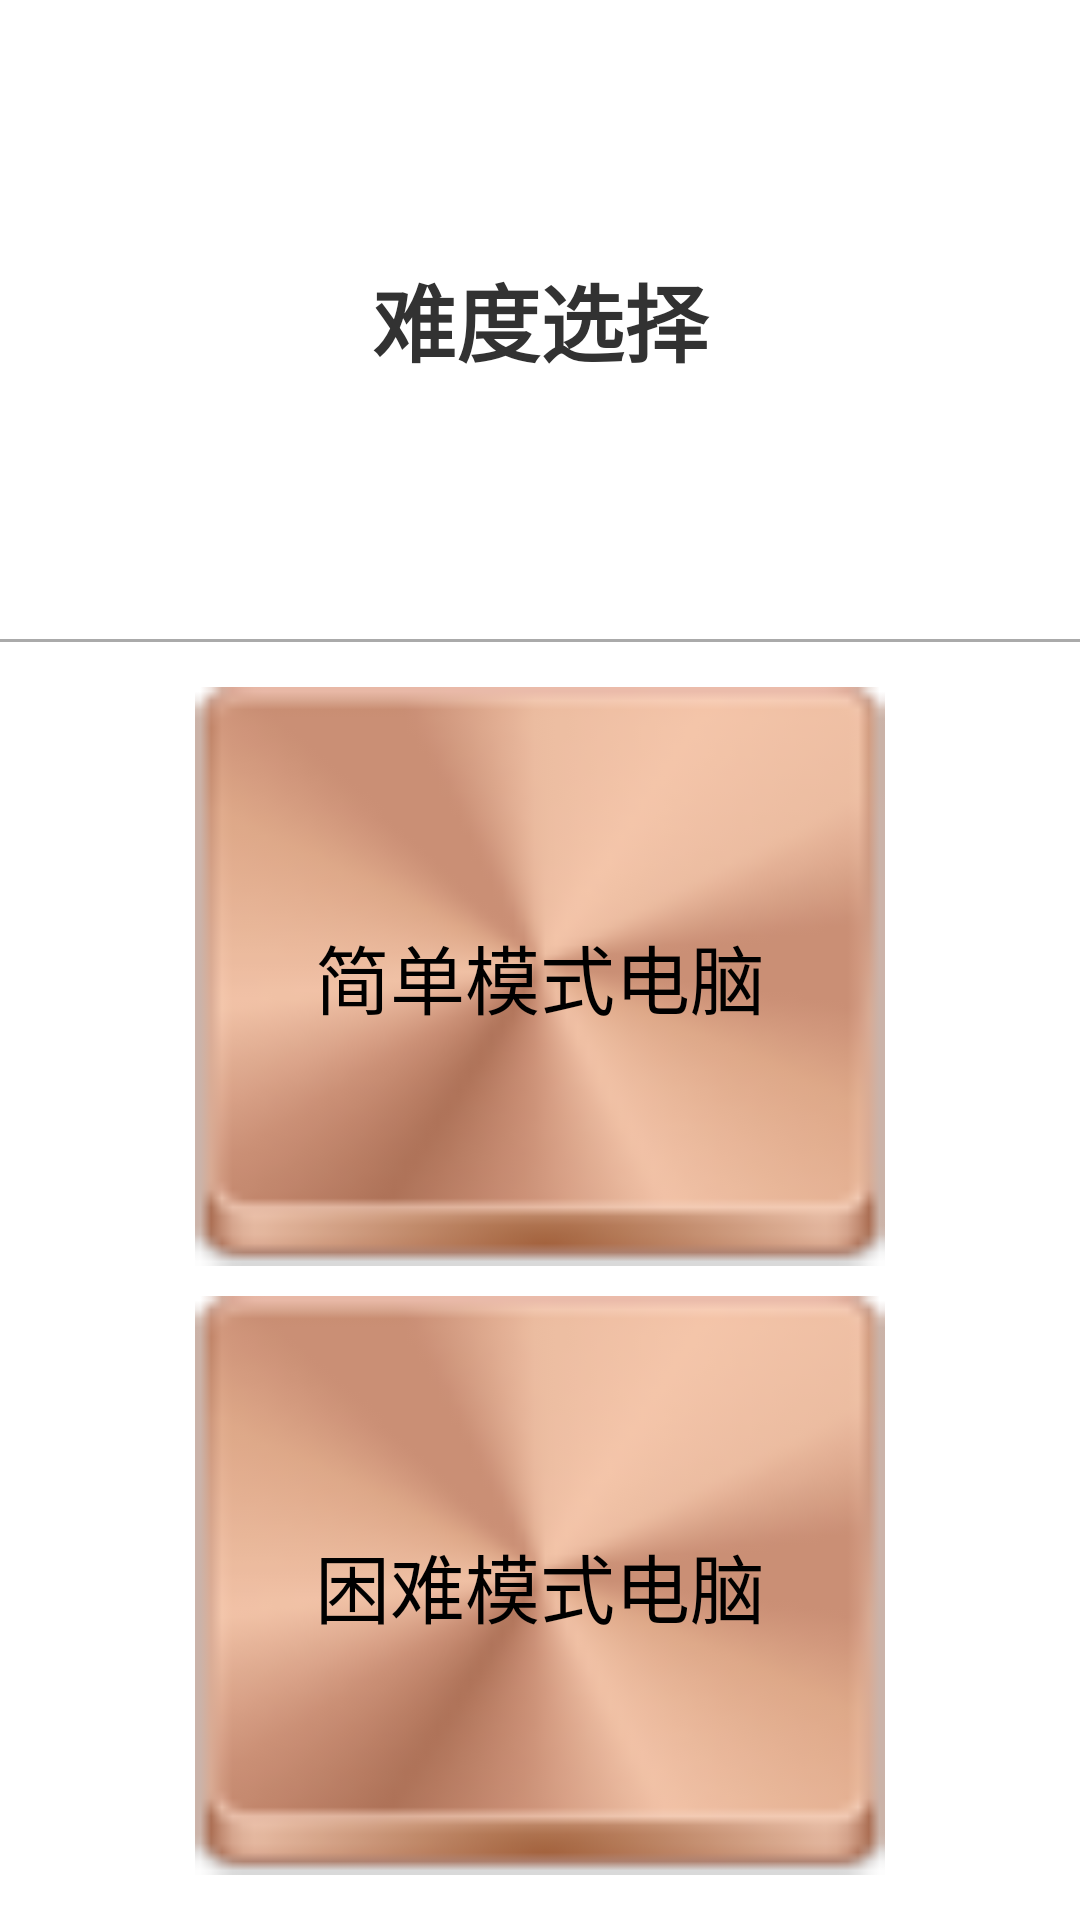

This screen was rendered from an Android layout file. Write that file and the resources it references.
<!-- AndroidManifest.xml: application theme android:Theme.Light.NoTitleBar.Fullscreen -->
<!-- res/layout/renjichoice_dialog.xml -->
<?xml version="1.0" encoding="utf-8"?>
<LinearLayout xmlns:android="http://schemas.android.com/apk/res/android"
              android:layout_width="300dp"
              android:orientation="vertical"
              android:layout_height="180dp" >


    

    <TextView
        android:text="难度选择"
        android:textSize="28sp"
        android:textStyle="bold"
        android:gravity="center"
        android:layout_width="match_parent"
        android:layout_height="0dp"
        android:layout_weight="1"
        />

    <TextView
        android:layout_width="match_parent"
        android:layout_height="1dp"
        android:background="@android:color/darker_gray"></TextView>



    <LinearLayout
        android:layout_width="match_parent"
        android:layout_height="0dp"
        android:padding="10dp"
        android:layout_marginLeft="50dp"
        android:layout_marginRight="50dp"
        android:layout_weight="2"
        android:orientation="vertical">
        <Button
            android:id="@+id/renjichoice_jiandan"
            android:text="简单模式电脑"
            android:textSize="25sp"
            android:layout_margin="5dp"
            android:layout_width="match_parent"
            android:background="@drawable/renji_button"
            android:layout_height="0dp"
            android:layout_weight="1"/>
        <Button
            android:id="@+id/renjichoice_kunnan"
            android:text="困难模式电脑"
            android:layout_margin="5dp"
            android:textSize="25sp"
            android:layout_width="match_parent"
            android:background="@drawable/renji_button"
            android:layout_height="0dp"
            android:layout_weight="1"/>

    </LinearLayout>

</LinearLayout>
<!-- resources referenced by this layout -->
<resources>
  <!-- drawable renji_button: png bitmap (drawable, 4813 bytes) -->
</resources>
